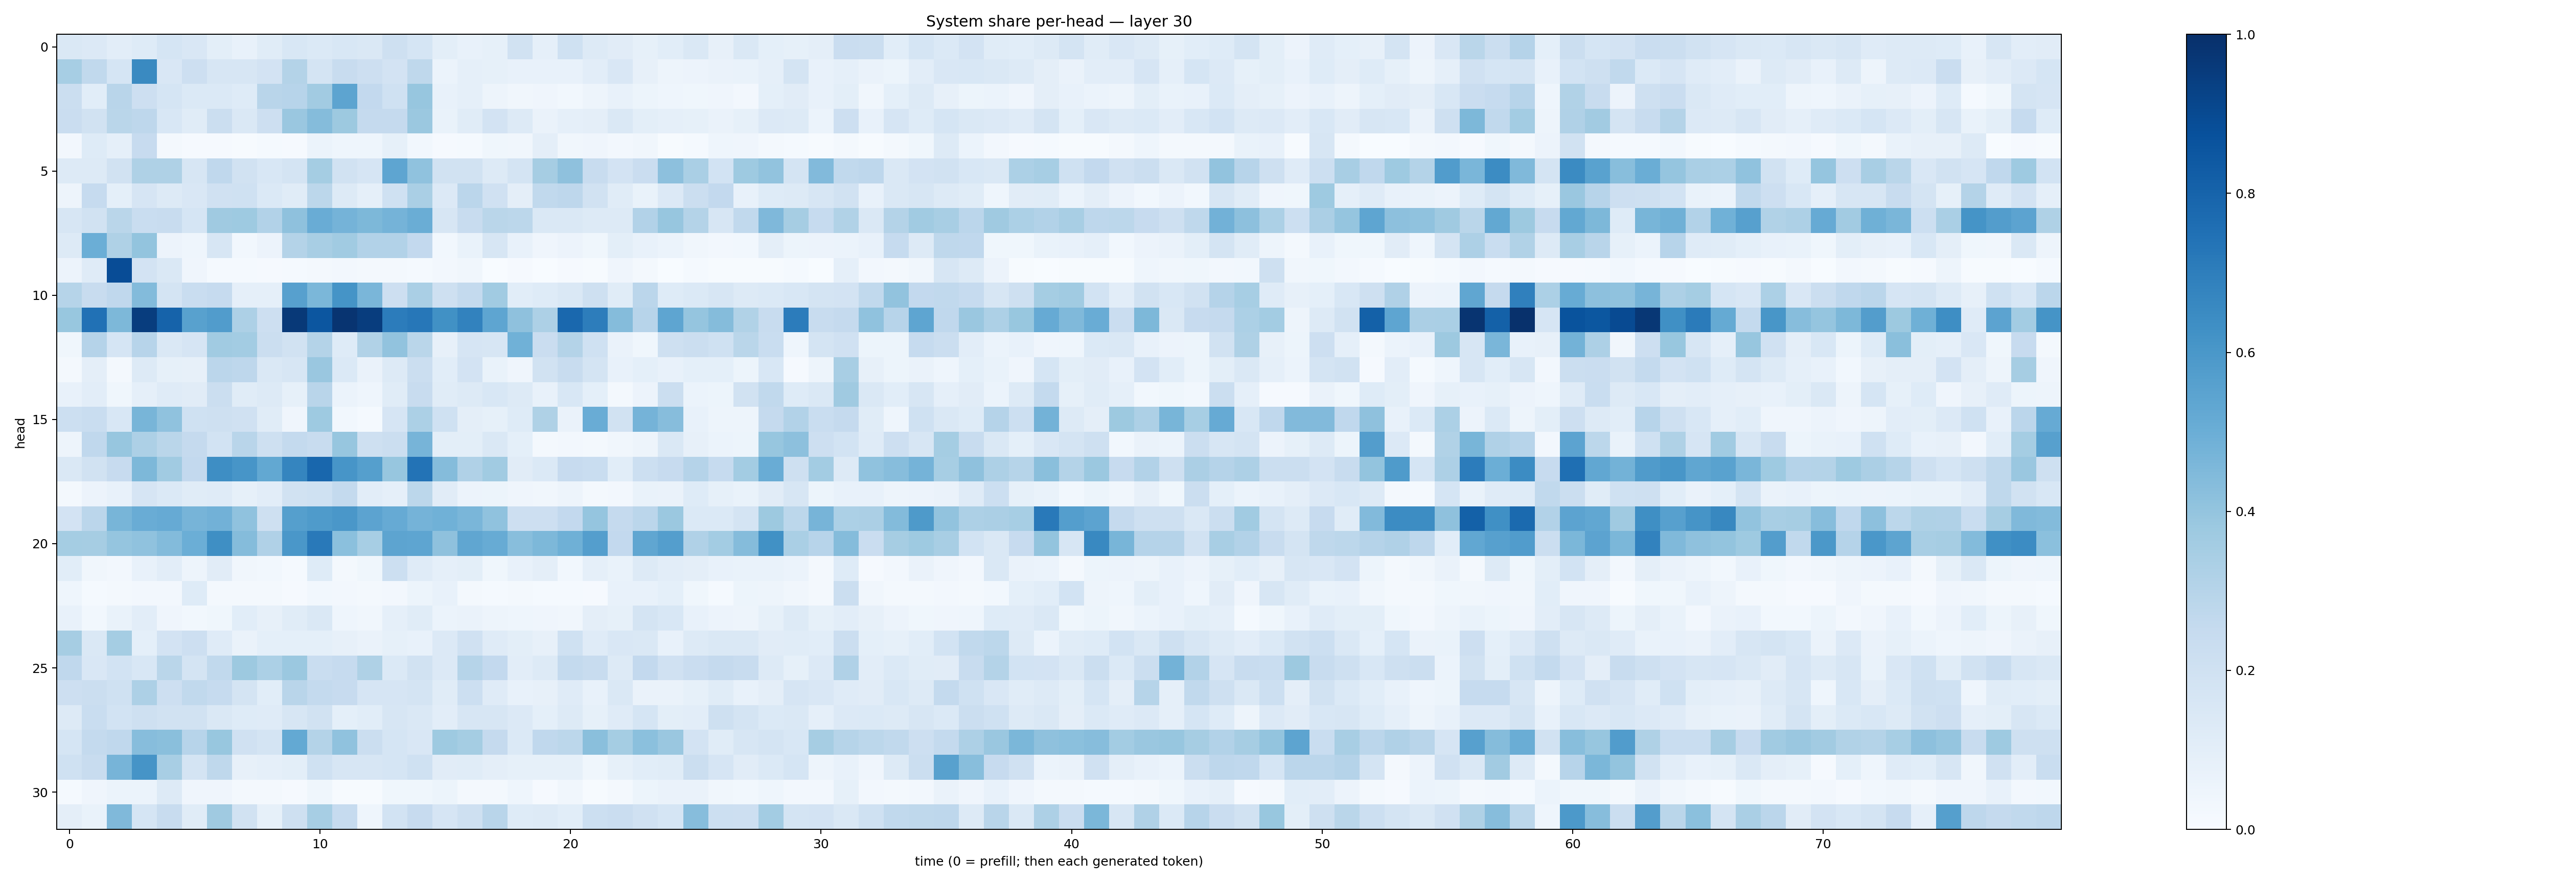

The data file committed next to this chart (first rows):
0.14825302, 0.13419153, 0.10193323, 0.1229091, 0.17035334, 0.14919357, 0.0984632, 0.07565755, 0.11625395, 0.15489769, 0.13770235, 0.15412366, 0.1480464, 0.2054882, 0.16801132, 0.0987527, 0.07518624, 0.08487309, 0.18777077, 0.08846788, 0.20292258, 0.12664734, 0.109545074, 0.08351715
0.3453, 0.2637, 0.1702, 0.6555, 0.1517, 0.2128, 0.1637, 0.1636, 0.1835, 0.3053, 0.1792, 0.2375, 0.2127, 0.1806, 0.2719, 0.06098, 0.086, 0.08367, 0.07517, 0.07664, 0.07178, 0.1031, 0.1515, 0.07956
0.2188, 0.1089, 0.2924, 0.2111, 0.1701, 0.137, 0.137, 0.1226, 0.2907, 0.2935, 0.3625, 0.5414, 0.258, 0.2, 0.3934, 0.07671, 0.08847, 0.05032, 0.03298, 0.04294, 0.02995, 0.04777, 0.07516, 0.05235
0.2303, 0.1927, 0.2889, 0.2745, 0.1538, 0.1157, 0.2212, 0.1428, 0.2126, 0.3845, 0.4349, 0.3787, 0.2503, 0.2504, 0.3811, 0.06842, 0.1162, 0.181, 0.1255, 0.06298, 0.08979, 0.09679, 0.1416, 0.09852
0.02453, 0.1228, 0.08893, 0.2447, 0.02018, 0.009207, 0.01023, 0.006887, 0.01449, 0.01013, 0.06021, 0.04379, 0.04419, 0.08591, 0.03029, 0.009567, 0.01503, 0.03648, 0.03179, 0.09609, 0.03454, 0.04284, 0.02445, 0.03373
0.1278, 0.1285, 0.1894, 0.3235, 0.3205, 0.1567, 0.2665, 0.1901, 0.1547, 0.176, 0.3551, 0.1933, 0.1662, 0.5368, 0.4095, 0.1933, 0.1924, 0.1326, 0.1796, 0.3501, 0.4123, 0.2416, 0.1824, 0.2277
0.04781, 0.2494, 0.09374, 0.1653, 0.1298, 0.1497, 0.1964, 0.2009, 0.1369, 0.1154, 0.2806, 0.1274, 0.08624, 0.2028, 0.3384, 0.1357, 0.2815, 0.1959, 0.09482, 0.2639, 0.2761, 0.1924, 0.1142, 0.06918
0.1611, 0.1876, 0.2884, 0.2319, 0.235, 0.1701, 0.3691, 0.3714, 0.3103, 0.4133, 0.5059, 0.475, 0.4552, 0.4754, 0.5034, 0.1615, 0.2385, 0.2861, 0.2783, 0.1471, 0.1455, 0.127, 0.1256, 0.3115
0.1274, 0.4973, 0.3238, 0.3995, 0.05479, 0.04626, 0.1624, 0.0284, 0.05559, 0.3067, 0.3409, 0.3647, 0.3118, 0.3113, 0.2603, 0.02737, 0.07025, 0.1573, 0.07662, 0.04173, 0.05565, 0.03717, 0.09828, 0.07061
0.0563, 0.1193, 0.8872, 0.1814, 0.1443, 0.04143, 0.0129, 0.01287, 0.00786, 0.0128, 0.01679, 0.02421, 0.01734, 0.02211, 0.01529, 0.02425, 0.03483, 0.003073, 0.009352, 0.002577, 0.007932, 0.004192, 0.0412, 0.01596
0.2975, 0.2404, 0.2669, 0.4391, 0.1761, 0.2316, 0.2479, 0.08948, 0.08791, 0.5598, 0.4586, 0.617, 0.4623, 0.2131, 0.339, 0.2074, 0.2568, 0.3653, 0.1082, 0.1244, 0.1466, 0.2034, 0.1137, 0.2813
0.3893, 0.7484, 0.457, 0.9465, 0.8025, 0.5565, 0.5756, 0.3263, 0.2128, 0.9622, 0.8533, 0.9836, 0.9462, 0.7059, 0.7262, 0.6282, 0.6823, 0.5369, 0.4139, 0.3263, 0.7829, 0.7, 0.4365, 0.2954
0.03721, 0.3037, 0.1716, 0.2951, 0.1467, 0.1656, 0.3654, 0.3574, 0.2261, 0.192, 0.3066, 0.1232, 0.3147, 0.404, 0.2883, 0.07991, 0.1671, 0.163, 0.4855, 0.2304, 0.3071, 0.2012, 0.06604, 0.0358
0.01962, 0.09406, 0.02094, 0.1315, 0.0825, 0.08177, 0.2843, 0.2743, 0.1463, 0.1636, 0.3854, 0.1381, 0.0637, 0.13, 0.2212, 0.1079, 0.1807, 0.06854, 0.04252, 0.19, 0.2358, 0.1787, 0.07491, 0.09136
0.07151, 0.1016, 0.0358, 0.08932, 0.1196, 0.1112, 0.2256, 0.115, 0.1271, 0.08476, 0.2895, 0.0623, 0.04588, 0.1134, 0.2349, 0.1134, 0.1276, 0.1525, 0.1322, 0.07279, 0.1558, 0.09148, 0.02007, 0.05523
0.2159, 0.2335, 0.1534, 0.4662, 0.4077, 0.2019, 0.2067, 0.196, 0.1165, 0.04006, 0.3718, 0.03111, 0.01341, 0.1648, 0.3284, 0.2001, 0.09414, 0.08293, 0.1226, 0.3226, 0.06298, 0.5052, 0.1924, 0.4752
0.04991, 0.2683, 0.3926, 0.325, 0.2885, 0.2525, 0.1858, 0.2907, 0.2072, 0.2566, 0.2363, 0.3925, 0.2071, 0.2234, 0.4711, 0.1005, 0.1005, 0.148, 0.09093, 0.02065, 0.0265, 0.01952, 0.03394, 0.05035
0.1471, 0.1938, 0.2428, 0.4538, 0.3662, 0.2591, 0.6398, 0.6081, 0.5245, 0.6682, 0.7868, 0.6064, 0.5641, 0.3909, 0.7389, 0.4349, 0.318, 0.3658, 0.11, 0.1375, 0.2429, 0.2309, 0.1076, 0.2182
0.01686, 0.0572, 0.0777, 0.1659, 0.1373, 0.1136, 0.1197, 0.08314, 0.1034, 0.1933, 0.2021, 0.2553, 0.1024, 0.08695, 0.2793, 0.11, 0.05571, 0.05373, 0.04287, 0.03402, 0.04701, 0.01642, 0.02538, 0.06999
0.1823, 0.2837, 0.4685, 0.5073, 0.5139, 0.4705, 0.4822, 0.4089, 0.206, 0.5643, 0.5854, 0.601, 0.5433, 0.5138, 0.4742, 0.4859, 0.4642, 0.4067, 0.2148, 0.2137, 0.2606, 0.3965, 0.2502, 0.2818
0.3518, 0.3484, 0.3973, 0.4091, 0.4382, 0.4996, 0.6337, 0.4355, 0.3165, 0.5979, 0.7157, 0.4204, 0.3444, 0.5395, 0.539, 0.4138, 0.5316, 0.5085, 0.4264, 0.4555, 0.4888, 0.5688, 0.2602, 0.5326
0.1084, 0.03275, 0.02457, 0.07226, 0.1035, 0.05068, 0.1119, 0.03259, 0.03038, 0.0133, 0.1245, 0.02101, 0.03867, 0.2176, 0.121, 0.08874, 0.09769, 0.03726, 0.07189, 0.09675, 0.03096, 0.08883, 0.069, 0.1285
0.04648, 0.01259, 0.01648, 0.02478, 0.02716, 0.1215, 0.01698, 0.02066, 0.01991, 0.01038, 0.02834, 0.02455, 0.01773, 0.0265, 0.05078, 0.07241, 0.01583, 0.01185, 0.01908, 0.01529, 0.01436, 0.008152, 0.07522, 0.07199
0.07622, 0.03063, 0.06921, 0.102, 0.04073, 0.03109, 0.03708, 0.1084, 0.07936, 0.1141, 0.1417, 0.04424, 0.03508, 0.0861, 0.1167, 0.06027, 0.0634, 0.04783, 0.04368, 0.03953, 0.03396, 0.09755, 0.08444, 0.1727
0.3494, 0.1477, 0.3525, 0.09097, 0.1804, 0.2144, 0.1204, 0.06596, 0.09047, 0.09064, 0.09239, 0.07841, 0.06312, 0.08316, 0.07442, 0.1342, 0.1974, 0.12, 0.09824, 0.07989, 0.2021, 0.1203, 0.1486, 0.1464
0.2693, 0.1487, 0.184, 0.1527, 0.2868, 0.1775, 0.2652, 0.3756, 0.3284, 0.3792, 0.2317, 0.2499, 0.3223, 0.1382, 0.1883, 0.1356, 0.2993, 0.2616, 0.1042, 0.127, 0.2545, 0.2416, 0.126, 0.2606
0.2131, 0.2189, 0.2016, 0.3276, 0.2123, 0.2654, 0.249, 0.1761, 0.108, 0.2925, 0.2554, 0.2444, 0.1649, 0.1675, 0.1774, 0.1165, 0.2182, 0.1181, 0.07463, 0.07988, 0.1203, 0.07324, 0.1423, 0.0642
0.1263, 0.2338, 0.1852, 0.2102, 0.1879, 0.1907, 0.1407, 0.1242, 0.1185, 0.1591, 0.1885, 0.09108, 0.1074, 0.1564, 0.1412, 0.1036, 0.1563, 0.1628, 0.1329, 0.09066, 0.1268, 0.08453, 0.1178, 0.1682
0.1716, 0.2554, 0.2676, 0.43, 0.424, 0.2938, 0.387, 0.1976, 0.1789, 0.5213, 0.3075, 0.4066, 0.2265, 0.1682, 0.1515, 0.3715, 0.3535, 0.2536, 0.1379, 0.2681, 0.2795, 0.4222, 0.3531, 0.419
0.1995, 0.2409, 0.471, 0.6102, 0.3417, 0.1788, 0.2718, 0.0815, 0.0884, 0.1015, 0.202, 0.159, 0.1573, 0.1696, 0.2027, 0.113, 0.1159, 0.09421, 0.08278, 0.08316, 0.08239, 0.03801, 0.08292, 0.1078
0.01389, 0.0424, 0.06226, 0.06203, 0.1286, 0.04079, 0.04199, 0.01858, 0.0218, 0.008598, 0.03536, 0.006023, 0.004379, 0.03576, 0.03699, 0.05099, 0.02285, 0.01586, 0.04678, 0.009206, 0.03136, 0.006717, 0.01743, 0.05116
0.09376, 0.06939, 0.446, 0.1691, 0.2392, 0.1157, 0.37, 0.1904, 0.0841, 0.2105, 0.3474, 0.2464, 0.04374, 0.1858, 0.2442, 0.1666, 0.208, 0.2898, 0.1236, 0.1254, 0.1082, 0.2174, 0.2293, 0.1969
